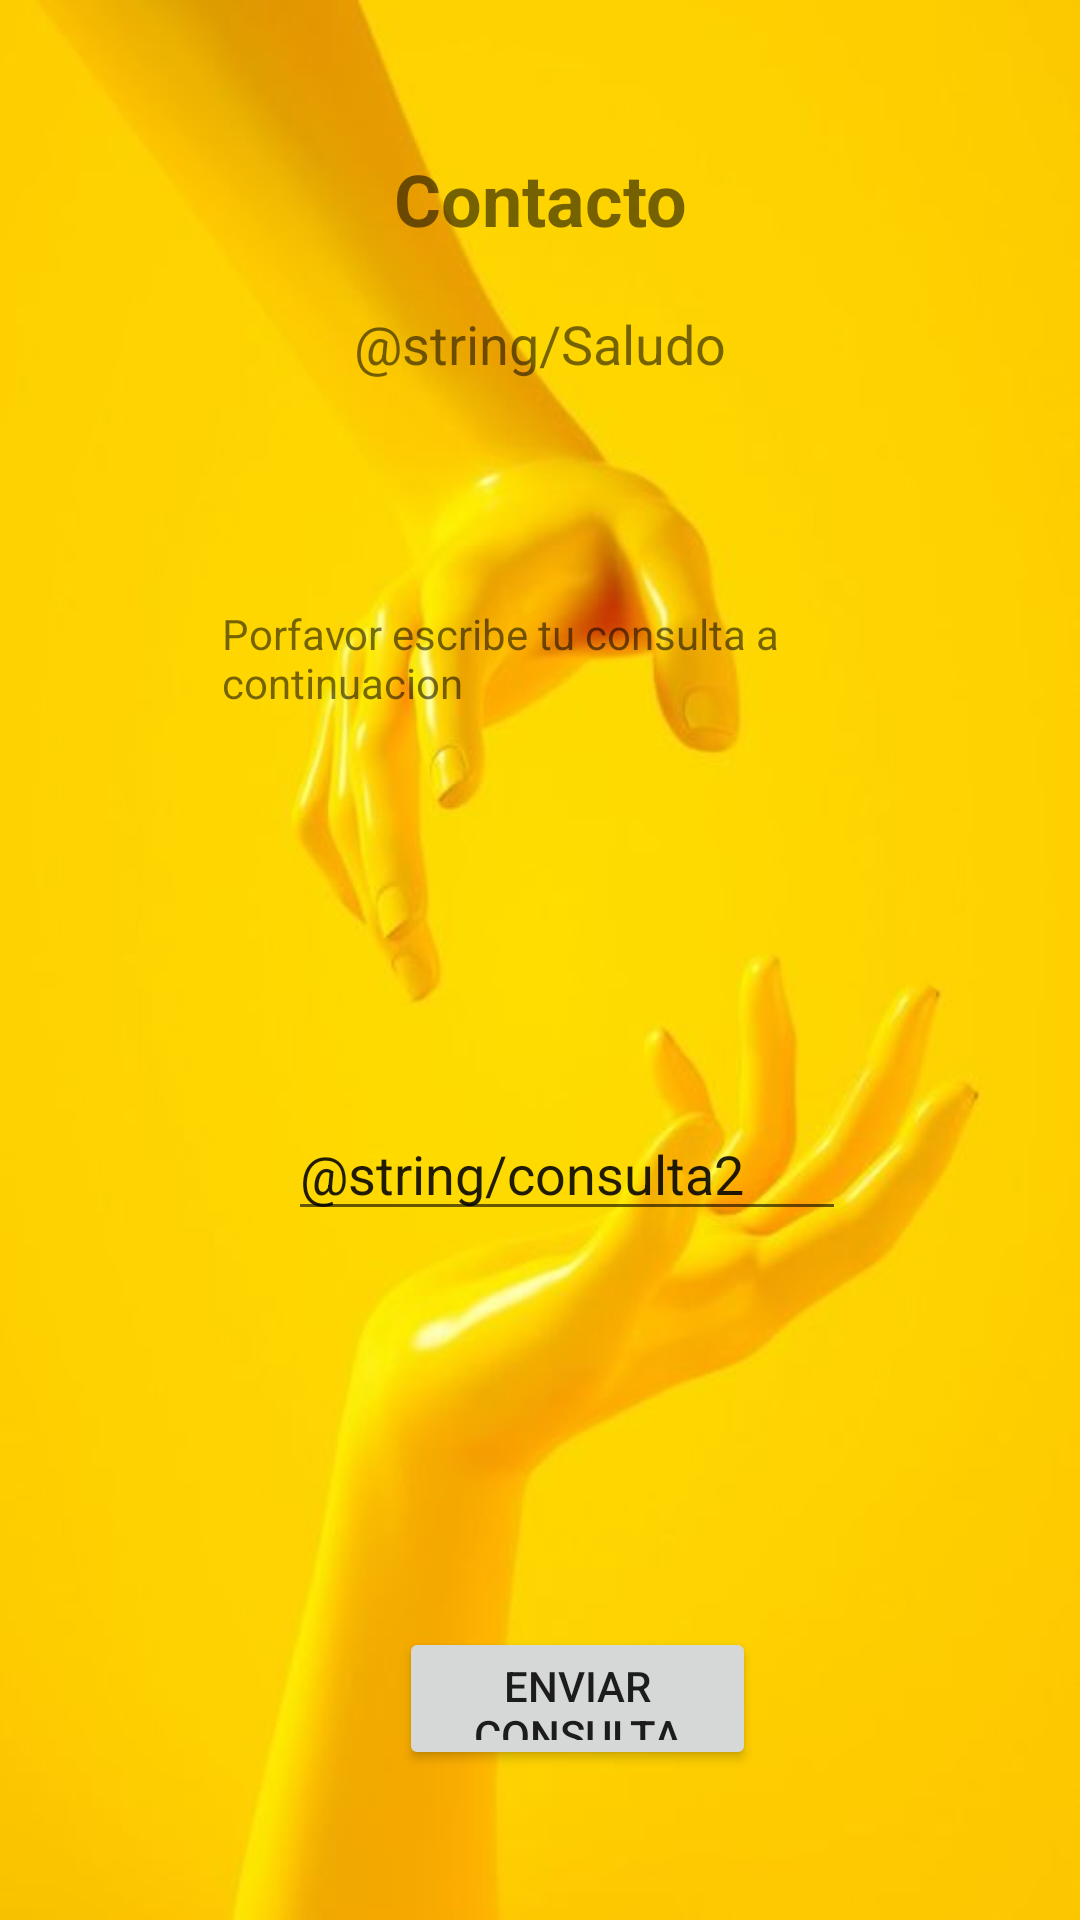

Produce the Android XML layout that renders to this screen, including the resource entries it uses.
<!-- AndroidManifest.xml: application theme AppTheme -->
<!-- res/layout/fragment_contact.xml -->
<RelativeLayout
    xmlns:android="http://schemas.android.com/apk/res/android"
    android:layout_width="match_parent"
    android:background="@drawable/manos"
    android:layout_height="match_parent"
    android:padding="50dp">

    
    <TextView
        android:id="@+id/tvContactoTitulo"
        android:layout_width="wrap_content"
        android:layout_height="wrap_content"
        android:text="@string/Contact"
        android:textAlignment="center"
        android:textSize="24sp"
        android:textStyle="bold"
        android:layout_alignParentTop="true"
        android:layout_centerHorizontal="true"/>

    
    <TextView
        android:id="@+id/tvSaludo"
        android:layout_width="wrap_content"
        android:layout_height="wrap_content"
        android:text="@string/Saludo"
        android:textSize="18sp"
        android:layout_below="@id/tvContactoTitulo"
        android:layout_marginTop="20dp"
        android:layout_centerHorizontal="true"/>

    

    

    

    <TextView
        android:id="@+id/tvMensaje"
        android:layout_width="311dp"
        android:layout_height="wrap_content"
        android:layout_below="@id/tvSaludo"
        android:layout_alignParentStart="true"
        android:layout_alignParentEnd="true"
        android:layout_marginStart="24dp"
        android:layout_marginTop="75dp"
        android:layout_marginEnd="6dp"
        android:text="@string/consulta1"/>

    <EditText
    android:id="@+id/etConsulta"
    android:layout_width="287dp"
    android:layout_height="wrap_content"
    android:layout_below="@id/tvMensaje"
    android:layout_alignParentStart="true"
    android:layout_alignParentEnd="true"
    android:layout_marginStart="46dp"
    android:layout_marginTop="132dp"
    android:layout_marginEnd="28dp"
    android:inputType="text"
    android:text="@string/consulta2" />

    <Button
        android:id="@+id/btnEnviarConsulta"
        android:layout_width="221dp"
        android:layout_height="89dp"
        android:layout_below="@id/etConsulta"
        android:layout_alignParentStart="true"
        android:layout_alignParentEnd="true"
        android:layout_marginStart="83dp"
        android:layout_marginTop="132dp"
        android:layout_marginEnd="58dp"
        android:text="@string/enviar" />
</RelativeLayout>
<!-- resources referenced by this layout -->
<resources>
  <!-- drawable manos: jpg bitmap (drawable, 16445 bytes) -->
  <string name="Contact" formatted="false">Contacto</string>
  <string name="consulta1" formatted="false">Porfavor escribe tu consulta a continuacion</string>
  <string name="enviar" formatted="false">Enviar Consulta</string>
  <style name="AppTheme" parent="Theme.AppCompat.Light.NoActionBar">
  
  </style>
</resources>
